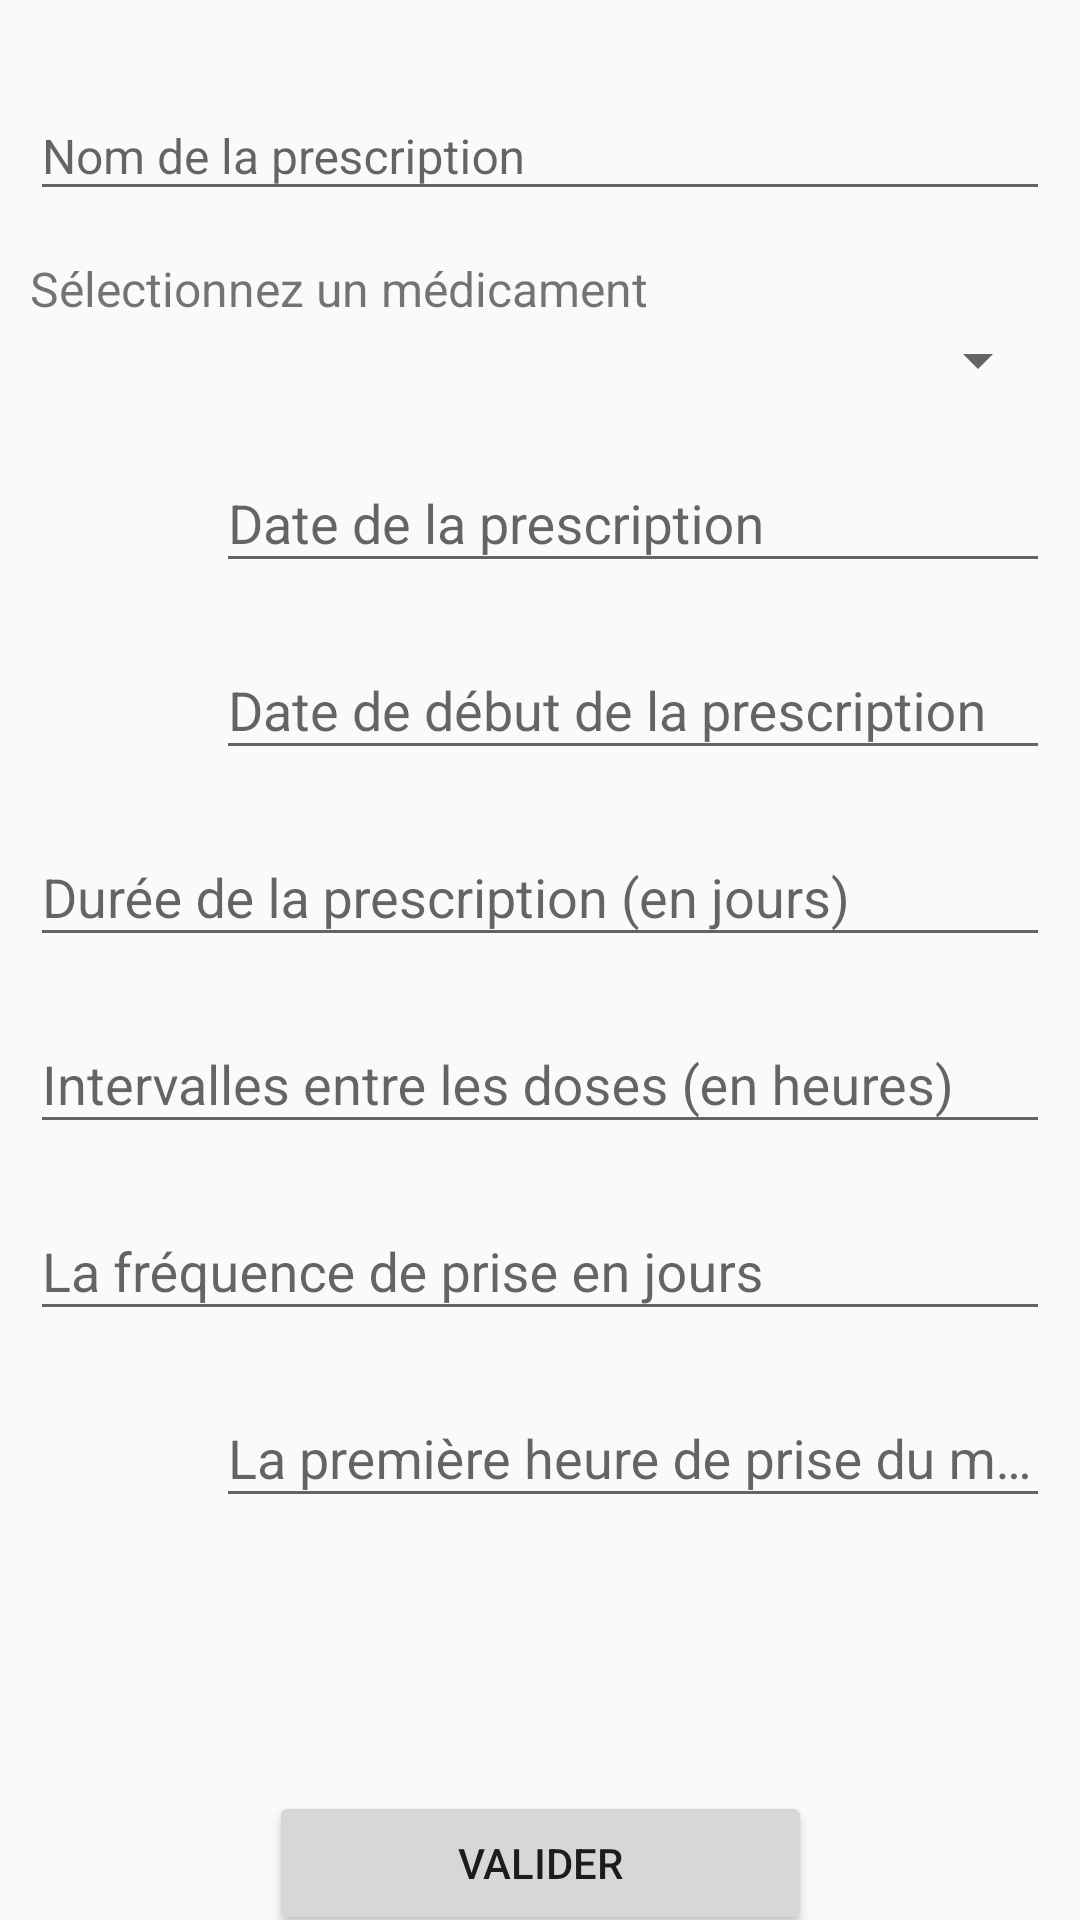

The Android layout XML behind this screen, and the referenced resources:
<!-- AndroidManifest.xml: application theme Theme.ProjetIntP2Android -->
<!-- res/layout/activity_ajouter_prescription.xml -->
<androidx.constraintlayout.widget.ConstraintLayout xmlns:android="http://schemas.android.com/apk/res/android"
    xmlns:app="http://schemas.android.com/apk/res-auto"
    xmlns:tools="http://schemas.android.com/tools"
    android:layout_width="match_parent"
    android:layout_height="match_parent"
    android:typeface="serif"
    tools:context=".AddPrescriptionActivity">

    <LinearLayout
        android:id="@+id/linearLayout"
        android:layout_width="match_parent"
        android:layout_height="581dp"
        android:layout_marginStart="10dp"
        android:layout_marginTop="16dp"
        android:layout_marginEnd="10dp"
        android:layout_marginBottom="16dp"
        android:orientation="vertical"
        app:layout_constraintBottom_toBottomOf="parent"
        app:layout_constraintEnd_toEndOf="parent"
        app:layout_constraintHorizontal_bias="1.0"
        app:layout_constraintStart_toStartOf="parent"
        app:layout_constraintTop_toTopOf="parent"
        app:layout_constraintVertical_bias="0.169">

        <RelativeLayout
            android:layout_width="match_parent"
            android:layout_height="wrap_content"
            android:paddingBottom="10dp">

            <com.google.android.material.textfield.TextInputLayout
                android:layout_width="match_parent"
                android:layout_height="wrap_content"
                android:hint="@string/ajNom"
                app:counterEnabled="false">

                <com.google.android.material.textfield.TextInputEditText
                    android:id="@+id/edNameOfPrescription"
                    android:layout_width="match_parent"
                    android:layout_height="match_parent"
                    android:inputType="text"
                    android:textSize="16sp" />
            </com.google.android.material.textfield.TextInputLayout>

        </RelativeLayout>

        <RelativeLayout
            android:layout_width="match_parent"
            android:layout_height="wrap_content"
            android:paddingBottom="10dp">

            <TextView
                android:id="@+id/tx2"
                android:layout_width="wrap_content"
                android:layout_height="wrap_content"
                android:paddingTop="5dp"
                android:text="@string/ajSearch"
                android:textSize="16sp" />

            <Spinner
                android:id="@+id/spinner"
                android:layout_width="match_parent"
                android:layout_height="wrap_content"
                android:layout_below="@id/tx2"
                android:layout_marginTop="1dp"
                android:dropDownHeight="500dp" />


        </RelativeLayout>

        <RelativeLayout
            android:layout_width="match_parent"
            android:layout_height="wrap_content"
            android:paddingBottom="10dp">

            <LinearLayout
                android:layout_width="match_parent"
                android:layout_height="wrap_content"
                android:orientation="horizontal">

                <ImageView
                    android:id="@+id/ivDate"
                    android:layout_width="match_parent"
                    android:layout_height="match_parent"
                    android:layout_weight="9"
                    app:srcCompat="@drawable/ic_calendar" />

                <com.google.android.material.textfield.TextInputLayout
                    android:layout_width="match_parent"
                    android:layout_height="wrap_content"
                    android:layout_weight="2"
                    android:hint="@string/ajD"
                    app:counterEnabled="false">

                    <com.google.android.material.textfield.TextInputEditText
                        android:id="@+id/edDateOfPrescription"
                        android:layout_width="match_parent"
                        android:layout_height="match_parent"
                        android:editable="false"
                        android:inputType="none" />
                </com.google.android.material.textfield.TextInputLayout>

            </LinearLayout>


        </RelativeLayout>

        <RelativeLayout
            android:layout_width="match_parent"
            android:layout_height="wrap_content"
            android:paddingBottom="10dp">

            <LinearLayout
                android:layout_width="match_parent"
                android:layout_height="wrap_content"
                android:orientation="horizontal">

                <ImageView
                    android:id="@+id/ivDateD"
                    android:layout_width="match_parent"
                    android:layout_height="match_parent"
                    android:layout_weight="9"
                    app:srcCompat="@drawable/ic_calendar" />

                <com.google.android.material.textfield.TextInputLayout
                    android:layout_width="match_parent"
                    android:layout_height="wrap_content"
                    android:layout_weight="2"
                    android:hint="@string/ajDD"
                    app:counterEnabled="false">

                    <com.google.android.material.textfield.TextInputEditText
                        android:id="@+id/edDateOfStart"
                        android:layout_width="match_parent"
                        android:layout_height="match_parent"
                        android:clickable="false"
                        android:editable="false"
                        android:inputType="none" />
                </com.google.android.material.textfield.TextInputLayout>
            </LinearLayout>
        </RelativeLayout>

        <RelativeLayout
            android:layout_width="match_parent"
            android:layout_height="wrap_content"
            android:paddingBottom="10dp">

            <com.google.android.material.textfield.TextInputLayout
                android:layout_width="match_parent"
                android:layout_height="wrap_content"
                android:hint="@string/ajDF"
                app:counterEnabled="false">

                <com.google.android.material.textfield.TextInputEditText
                    android:id="@+id/edDurationOfPrescriptionInDays"
                    android:layout_width="match_parent"
                    android:layout_height="match_parent"
                    android:inputType="number" />
            </com.google.android.material.textfield.TextInputLayout>

        </RelativeLayout>

        <RelativeLayout
            android:layout_width="match_parent"
            android:layout_height="wrap_content"
            android:paddingBottom="10dp">

            <com.google.android.material.textfield.TextInputLayout
                android:layout_width="match_parent"
                android:layout_height="wrap_content"
                android:hint="@string/ajInter"
                app:counterEnabled="false">

                <com.google.android.material.textfield.TextInputEditText
                    android:id="@+id/edFrequencyBetweenDosesInHours"
                    android:layout_width="match_parent"
                    android:layout_height="match_parent"
                    android:ems="1"
                    android:inputType="number"
                    />
            </com.google.android.material.textfield.TextInputLayout>

        </RelativeLayout>

        <RelativeLayout
            android:layout_width="match_parent"
            android:layout_height="wrap_content"
            android:paddingBottom="10dp">

            <com.google.android.material.textfield.TextInputLayout
                android:layout_width="match_parent"
                android:layout_height="wrap_content"
                android:hint="@string/frequencyOfIntakeInDays"
                app:counterEnabled="false">

                <com.google.android.material.textfield.TextInputEditText
                    android:id="@+id/edFrequencyOfIntakeInDays"
                    android:layout_width="match_parent"
                    android:layout_height="match_parent"
                    android:inputType="number">

                </com.google.android.material.textfield.TextInputEditText>
            </com.google.android.material.textfield.TextInputLayout>
        </RelativeLayout>

        <RelativeLayout
            android:layout_width="match_parent"
            android:layout_height="wrap_content"
            android:paddingBottom="10dp">

            <LinearLayout
                android:layout_width="match_parent"
                android:layout_height="wrap_content"
                android:orientation="horizontal">

                <ImageView
                    android:id="@+id/ivTime"
                    android:layout_width="match_parent"
                    android:layout_height="match_parent"
                    android:layout_weight="9"
                    app:srcCompat="@drawable/ic_time" />

                <com.google.android.material.textfield.TextInputLayout
                    android:layout_width="match_parent"
                    android:layout_height="wrap_content"
                    android:layout_weight="2"
                    android:hint="@string/firstintakehour">

                    <com.google.android.material.textfield.TextInputEditText
                        android:id="@+id/edFirstIntakeHour"
                        android:layout_width="match_parent"
                        android:layout_height="match_parent"
                        android:editable="false"
                        android:inputType="none" />
                </com.google.android.material.textfield.TextInputLayout>
            </LinearLayout>

        </RelativeLayout>
    </LinearLayout>

    <Button
        android:id="@+id/btAjoutM"
        android:layout_width="181dp"
        android:layout_height="wrap_content"
        android:text="@string/ajBt"
        app:layout_constraintBottom_toBottomOf="parent"
        app:layout_constraintEnd_toEndOf="parent"
        app:layout_constraintStart_toStartOf="parent"
        app:layout_constraintTop_toBottomOf="@+id/linearLayout" />

</androidx.constraintlayout.widget.ConstraintLayout>
<!-- resources referenced by this layout -->
<resources>
  <string name="ajBt">Valider</string>
  <string name="ajD">Date de la prescription</string>
  <string name="ajDD">Date de début de la prescription</string>
  <string name="ajDF">Durée de la prescription (en jours)</string>
  <string name="ajInter">Intervalles entre les doses (en heures)</string>
  <string name="ajNom">Nom de la prescription</string>
  <string name="ajSearch">Sélectionnez un médicament</string>
  <string name="firstintakehour">La première heure de prise du médicament</string>
  <string name="frequencyOfIntakeInDays">La fréquence de prise en jours</string>
  <style name="Theme.ProjetIntP2Android" parent="Base.Theme.ProjetIntP2Android" />
  <style name="Base.Theme.ProjetIntP2Android" parent="Theme.AppCompat.DayNight">
          
          
      </style>
</resources>
